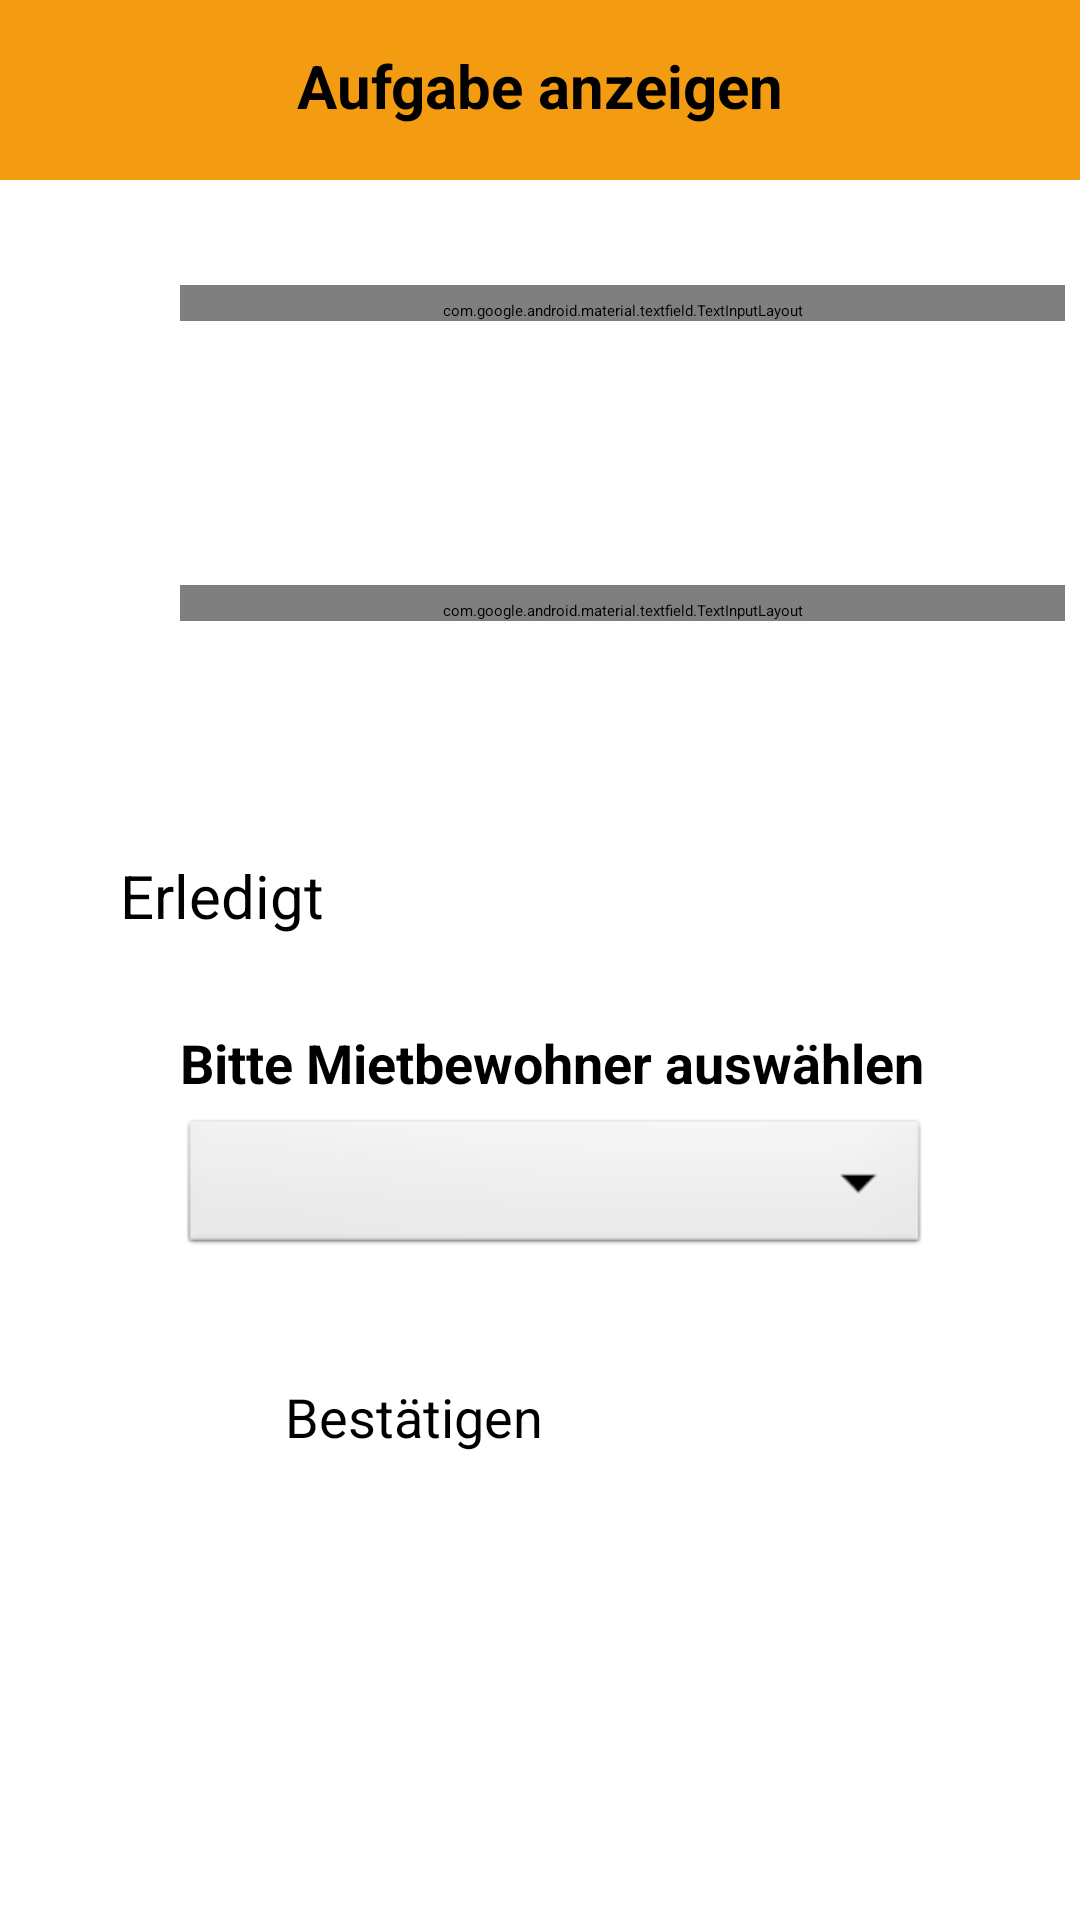

Here is an Android app screen rendered from its layout file. Give the layout XML and the strings, colors and styles it references.
<!-- AndroidManifest.xml: application theme Theme.WGPlaner -->
<!-- res/layout/activity_aufgaben_erstellen.xml -->
<?xml version="1.0" encoding="utf-8"?>
<RelativeLayout xmlns:android="http://schemas.android.com/apk/res/android"
    xmlns:app="http://schemas.android.com/apk/res-auto"
    xmlns:tools="http://schemas.android.com/tools"
    android:layout_width="match_parent"
    android:layout_height="match_parent"
    android:fitsSystemWindows="true"
    tools:context=".controller.AufgabenErstellenActivity">

    <androidx.appcompat.widget.Toolbar
        android:id="@+id/aufgabeAnzeigenToolbar"
        android:layout_width="match_parent"
        android:layout_height="60dp"
        android:background="@color/orange"
        android:theme="?attr/actionBarTheme" />

    <TextView
        android:id="@+id/aufgabeAnzeigenView"
        android:layout_width="wrap_content"
        android:layout_height="wrap_content"
        android:layout_centerHorizontal="true"
        android:layout_marginTop="15dp"
        android:text="@string/aufgabeAnzeigen"
        android:textAllCaps="false"
        android:textColor="@color/black"
        android:textSize="20sp"
        android:textStyle="bold" />

    <ScrollView
        android:layout_width="match_parent"
        android:layout_height="match_parent"
        android:layout_marginTop="75dp">

        <LinearLayout
            android:layout_width="match_parent"
            android:layout_height="wrap_content"
            android:orientation="vertical">

            <LinearLayout
                android:layout_width="match_parent"
                android:layout_height="match_parent"
                android:layout_marginTop="20dp"
                android:layout_marginEnd="5dp"
                android:layout_marginRight="5dp"
                android:orientation="horizontal">

                <ImageView
                    android:layout_width="60dp"
                    android:layout_height="80dp"
                    app:srcCompat="@drawable/ic_name_card" />

                <com.google.android.material.textfield.TextInputLayout
                    style="@style/Widget.MaterialComponents.TextInputLayout.OutlinedBox"
                    android:layout_width="match_parent"
                    android:layout_height="wrap_content"
                    android:hint="@string/bezeichnung"
                    android:paddingTop="5dp"
                    app:boxStrokeColor="@color/black"
                    app:boxStrokeWidthFocused="1dp"
                    app:hintAnimationEnabled="false"
                    app:hintTextColor="@color/orange">

                    <com.google.android.material.textfield.TextInputEditText
                        android:id="@+id/bezeichnungField"
                        android:layout_width="match_parent"
                        android:layout_height="wrap_content"
                        android:focusableInTouchMode="true"
                        android:maxLines="1"
                        android:textSize="18sp" />
                </com.google.android.material.textfield.TextInputLayout>
            </LinearLayout>


            <LinearLayout
                android:layout_width="match_parent"
                android:layout_height="match_parent"
                android:layout_marginTop="20dp"
                android:layout_marginEnd="5dp"
                android:layout_marginRight="5dp"
                android:orientation="horizontal">

                <ImageView
                    android:layout_width="60dp"
                    android:layout_height="70dp"
                    app:srcCompat="@drawable/ic_trophy" />

                <com.google.android.material.textfield.TextInputLayout
                    style="@style/Widget.MaterialComponents.TextInputLayout.OutlinedBox"
                    android:layout_width="match_parent"
                    android:layout_height="wrap_content"
                    android:hint="@string/karmapunkte"
                    android:paddingTop="5dp"
                    app:boxStrokeColor="@color/black"
                    app:boxStrokeWidthFocused="1dp"
                    app:hintAnimationEnabled="false"
                    app:hintTextColor="@color/orange">

                    <com.google.android.material.textfield.TextInputEditText
                        android:id="@+id/karmapunkteField"
                        android:layout_width="match_parent"
                        android:layout_height="wrap_content"
                        android:focusableInTouchMode="true"
                        android:maxLines="1"
                        android:textSize="18sp" />
                </com.google.android.material.textfield.TextInputLayout>
            </LinearLayout>

            <LinearLayout
                android:layout_width="match_parent"
                android:layout_height="match_parent"
                android:layout_marginTop="20dp"
                android:layout_marginEnd="5dp"
                android:layout_marginRight="5dp"
                android:orientation="horizontal"
                android:paddingLeft="10dp">

                <CheckBox
                    android:id="@+id/erledigt"
                    android:layout_width="0dp"
                    android:layout_height="match_parent"
                    android:layout_weight="1"
                    android:paddingLeft="@dimen/padding_checkbox"
                    android:text="@string/erledigt"
                    android:textSize="20sp" />

            </LinearLayout>


            <TextView
                android:id="@+id/benutzerAuswaehlen"
                android:layout_width="wrap_content"
                android:layout_height="wrap_content"
                android:layout_marginStart="60dp"
                android:layout_marginLeft="60dp"
                android:layout_marginTop="30dp"
                android:text="@string/benutzerAuswaehlen"
                android:textColor="@color/black"
                android:textSize="18sp"
                android:textStyle="bold" />

            <Spinner
                android:id="@+id/dropDownBenutzer"
                android:layout_width="250dp"
                android:layout_height="wrap_content"
                android:layout_marginStart="60dp"
                android:layout_marginLeft="60dp"
                android:layout_marginTop="5dp"
                android:background="@android:drawable/btn_dropdown" />

            <Button
                android:id="@+id/bestaetigenButton"
                android:layout_width="170dp"
                android:layout_height="70dp"
                android:layout_gravity="center_horizontal"
                android:layout_marginTop="40dp"
                android:text="@string/bestaetigen"
                android:textAllCaps="false"
                android:textSize="18sp"
                app:backgroundTint="@color/blue"
                app:cornerRadius="15dp" />
        </LinearLayout>


    </ScrollView>

</RelativeLayout>
<!-- resources referenced by this layout -->
<resources>
  <color name="black">#FF000000</color>
  <color name="blue">#1e88e5</color>
  <color name="orange">#f39c12</color>
  <dimen name="padding_checkbox">30dp</dimen>
  <!-- drawable ic_name_card (drawable) -->
  <vector android:height="24dp" android:tint="#FF9800"
      android:viewportHeight="24" android:viewportWidth="24"
      android:width="24dp" xmlns:android="http://schemas.android.com/apk/res/android">
      <path android:fillColor="@android:color/white" android:pathData="M19,3L5,3c-1.1,0 -2,0.9 -2,2v14c0,1.1 0.9,2 2,2h14c1.1,0 2,-0.9 2,-2L21,5c0,-1.1 -0.9,-2 -2,-2zM14,17L7,17v-2h7v2zM17,13L7,13v-2h10v2zM17,9L7,9L7,7h10v2z"/>
  </vector>
  <!-- drawable ic_trophy (drawable) -->
  <vector android:height="24dp" android:tint="#FF9800"
      android:viewportHeight="24" android:viewportWidth="24"
      android:width="24dp" xmlns:android="http://schemas.android.com/apk/res/android">
      <path android:fillColor="@android:color/white" android:pathData="M19,5h-2V3H7v2H5C3.9,5 3,5.9 3,7v1c0,2.55 1.92,4.63 4.39,4.94c0.63,1.5 1.98,2.63 3.61,2.96V19H7v2h10v-2h-4v-3.1c1.63,-0.33 2.98,-1.46 3.61,-2.96C19.08,12.63 21,10.55 21,8V7C21,5.9 20.1,5 19,5zM5,8V7h2v3.82C5.84,10.4 5,9.3 5,8zM19,8c0,1.3 -0.84,2.4 -2,2.82V7h2V8z"/>
  </vector>
  <string name="aufgabeAnzeigen">Aufgabe anzeigen</string>
  <string name="benutzerAuswaehlen">Bitte Mietbewohner auswählen</string>
  <string name="bestaetigen">Bestätigen</string>
  <string name="bezeichnung">Bezeichnung</string>
  <string name="erledigt">Erledigt</string>
  <string name="karmapunkte">Karmapunkte</string>
  <style name="Theme.WGPlaner" parent="Theme.MaterialComponents.DayNight.NoActionBar">
          <item name="android:textViewStyle">@style/RobotoTextViewStyle</item>
          <item name="android:buttonStyle">@style/RobotoButtonStyle</item>
      </style>
  <style name="RobotoTextViewStyle" parent="android:Widget.TextView">
          <item name="android:fontFamily">sans-serif-light</item>
      </style>
  <style name="RobotoButtonStyle" parent="android:Widget.Holo.Button">
          <item name="android:fontFamily">sans-serif-light</item>
      </style>
</resources>
